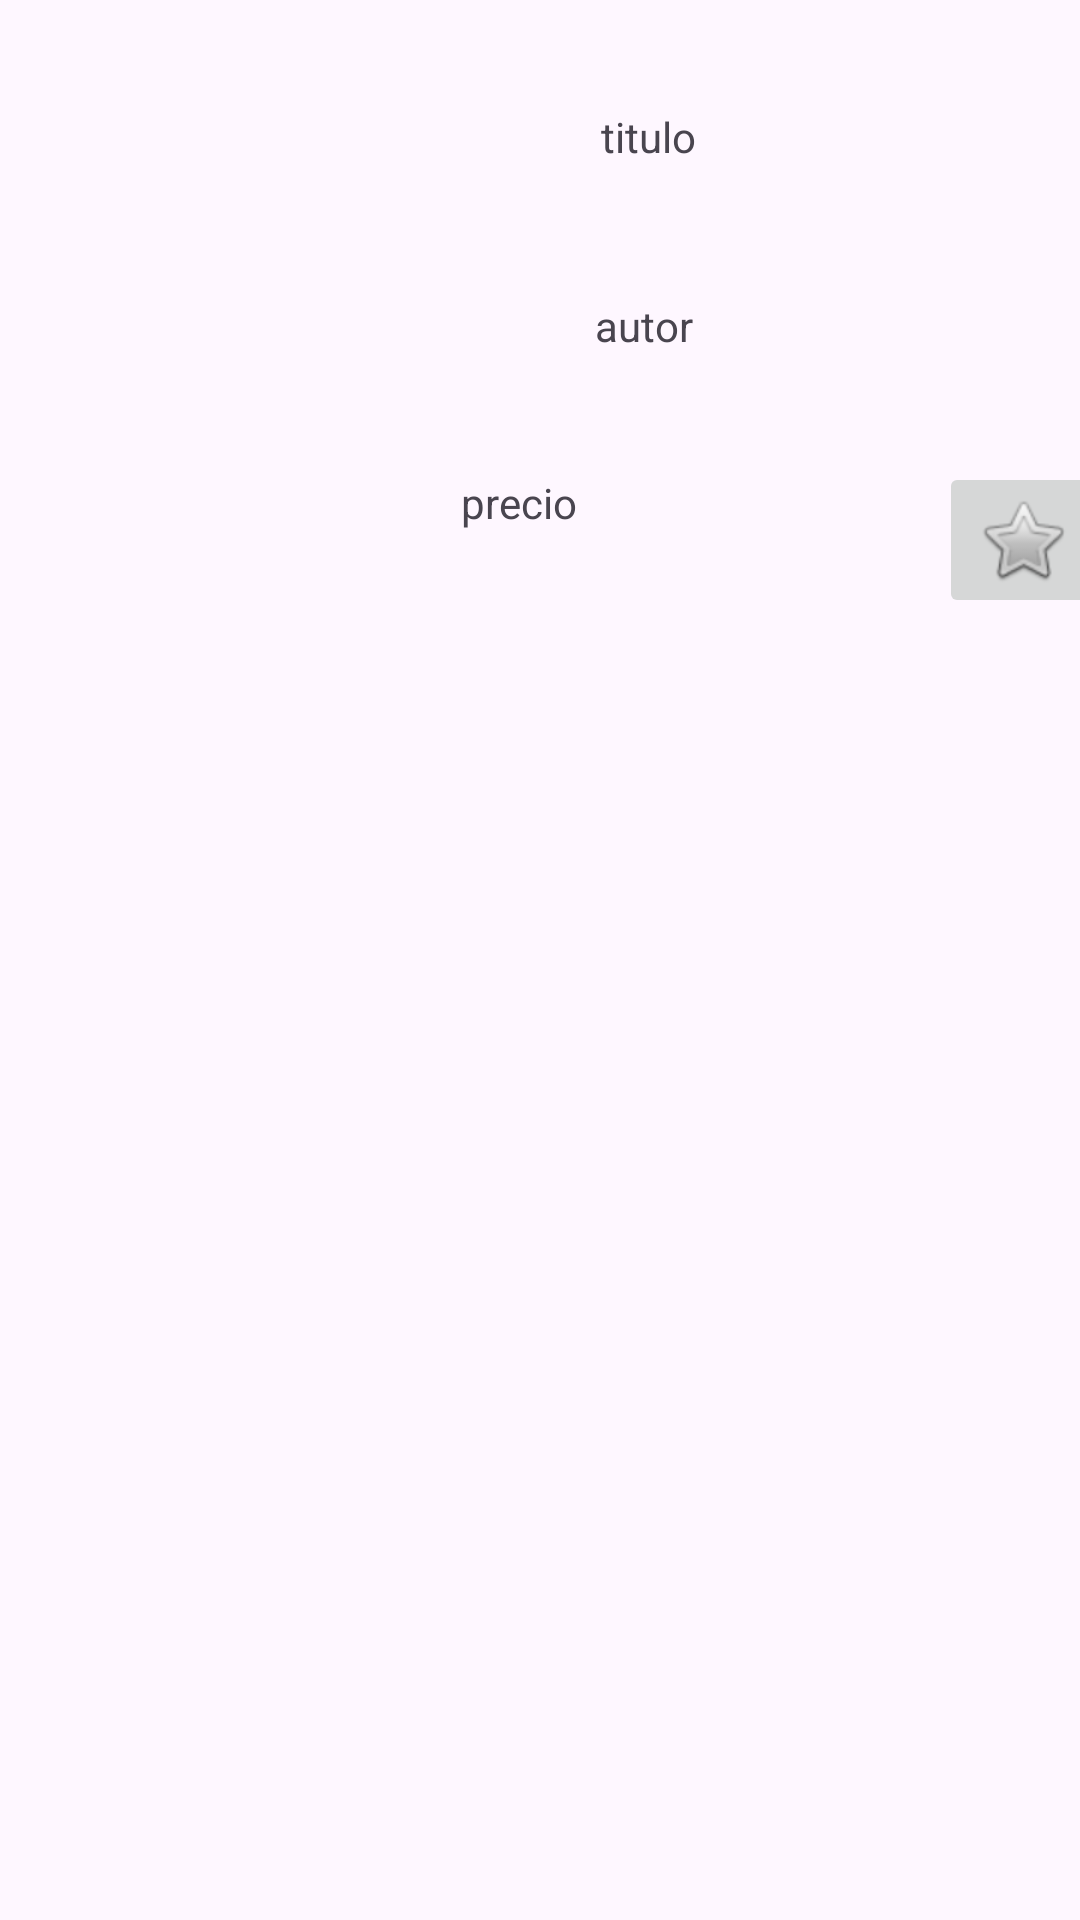

Reconstruct the res/layout file that produces this screen, plus the resources it refers to.
<!-- AndroidManifest.xml: application theme Theme.ExamenDI_2EV -->
<!-- res/layout/book_item.xml -->
<?xml version="1.0" encoding="utf-8"?>
<androidx.constraintlayout.widget.ConstraintLayout xmlns:android="http://schemas.android.com/apk/res/android"
    xmlns:app="http://schemas.android.com/apk/res-auto"
    xmlns:tools="http://schemas.android.com/tools"
    android:layout_width="match_parent"
    android:layout_height="match_parent">


    <ImageView
        android:id="@+id/portada"
        android:layout_width="130dp"
        android:layout_height="189dp"
        android:layout_marginStart="16dp"
        android:layout_marginTop="16dp"
        app:layout_constraintStart_toStartOf="parent"
        app:layout_constraintTop_toTopOf="parent"
        app:srcCompat="@drawable/ic_launcher_foreground" />

    <TextView
        android:id="@+id/titulo"
        android:layout_width="106dp"
        android:layout_height="27dp"
        android:layout_marginTop="36dp"
        android:text="titulo"
        app:layout_constraintEnd_toEndOf="parent"
        app:layout_constraintHorizontal_bias="0.502"
        app:layout_constraintStart_toEndOf="@+id/portada"
        app:layout_constraintTop_toTopOf="parent" />

    <TextView
        android:id="@+id/autor"
        android:layout_width="110dp"
        android:layout_height="31dp"
        android:layout_marginTop="36dp"
        android:text="autor"
        app:layout_constraintEnd_toEndOf="parent"
        app:layout_constraintHorizontal_bias="0.502"
        app:layout_constraintStart_toEndOf="@+id/portada"
        app:layout_constraintTop_toBottomOf="@+id/titulo" />

    <ImageButton
        android:id="@+id/boton_fav"
        android:layout_width="wrap_content"
        android:layout_height="wrap_content"
        android:layout_marginStart="172dp"
        android:layout_marginTop="24dp"
        app:layout_constraintEnd_toEndOf="parent"
        app:layout_constraintHorizontal_bias="0.378"
        app:layout_constraintStart_toEndOf="@+id/portada"
        app:layout_constraintTop_toBottomOf="@+id/autor"
        app:srcCompat="@android:drawable/btn_star" />

    <TextView
        android:id="@+id/precio"
        android:layout_width="150dp"
        android:layout_height="45dp"
        android:layout_marginTop="28dp"
        android:text="precio"
        app:layout_constraintEnd_toStartOf="@+id/boton_fav"
        app:layout_constraintHorizontal_bias="0.454"
        app:layout_constraintStart_toEndOf="@+id/portada"
        app:layout_constraintTop_toBottomOf="@+id/autor" />

</androidx.constraintlayout.widget.ConstraintLayout>
<!-- resources referenced by this layout -->
<resources>
  <style name="Theme.ExamenDI_2EV" parent="Base.Theme.ExamenDI_2EV" />
  <style name="Base.Theme.ExamenDI_2EV" parent="Theme.Material3.DayNight.NoActionBar">
          
          
      </style>
</resources>
